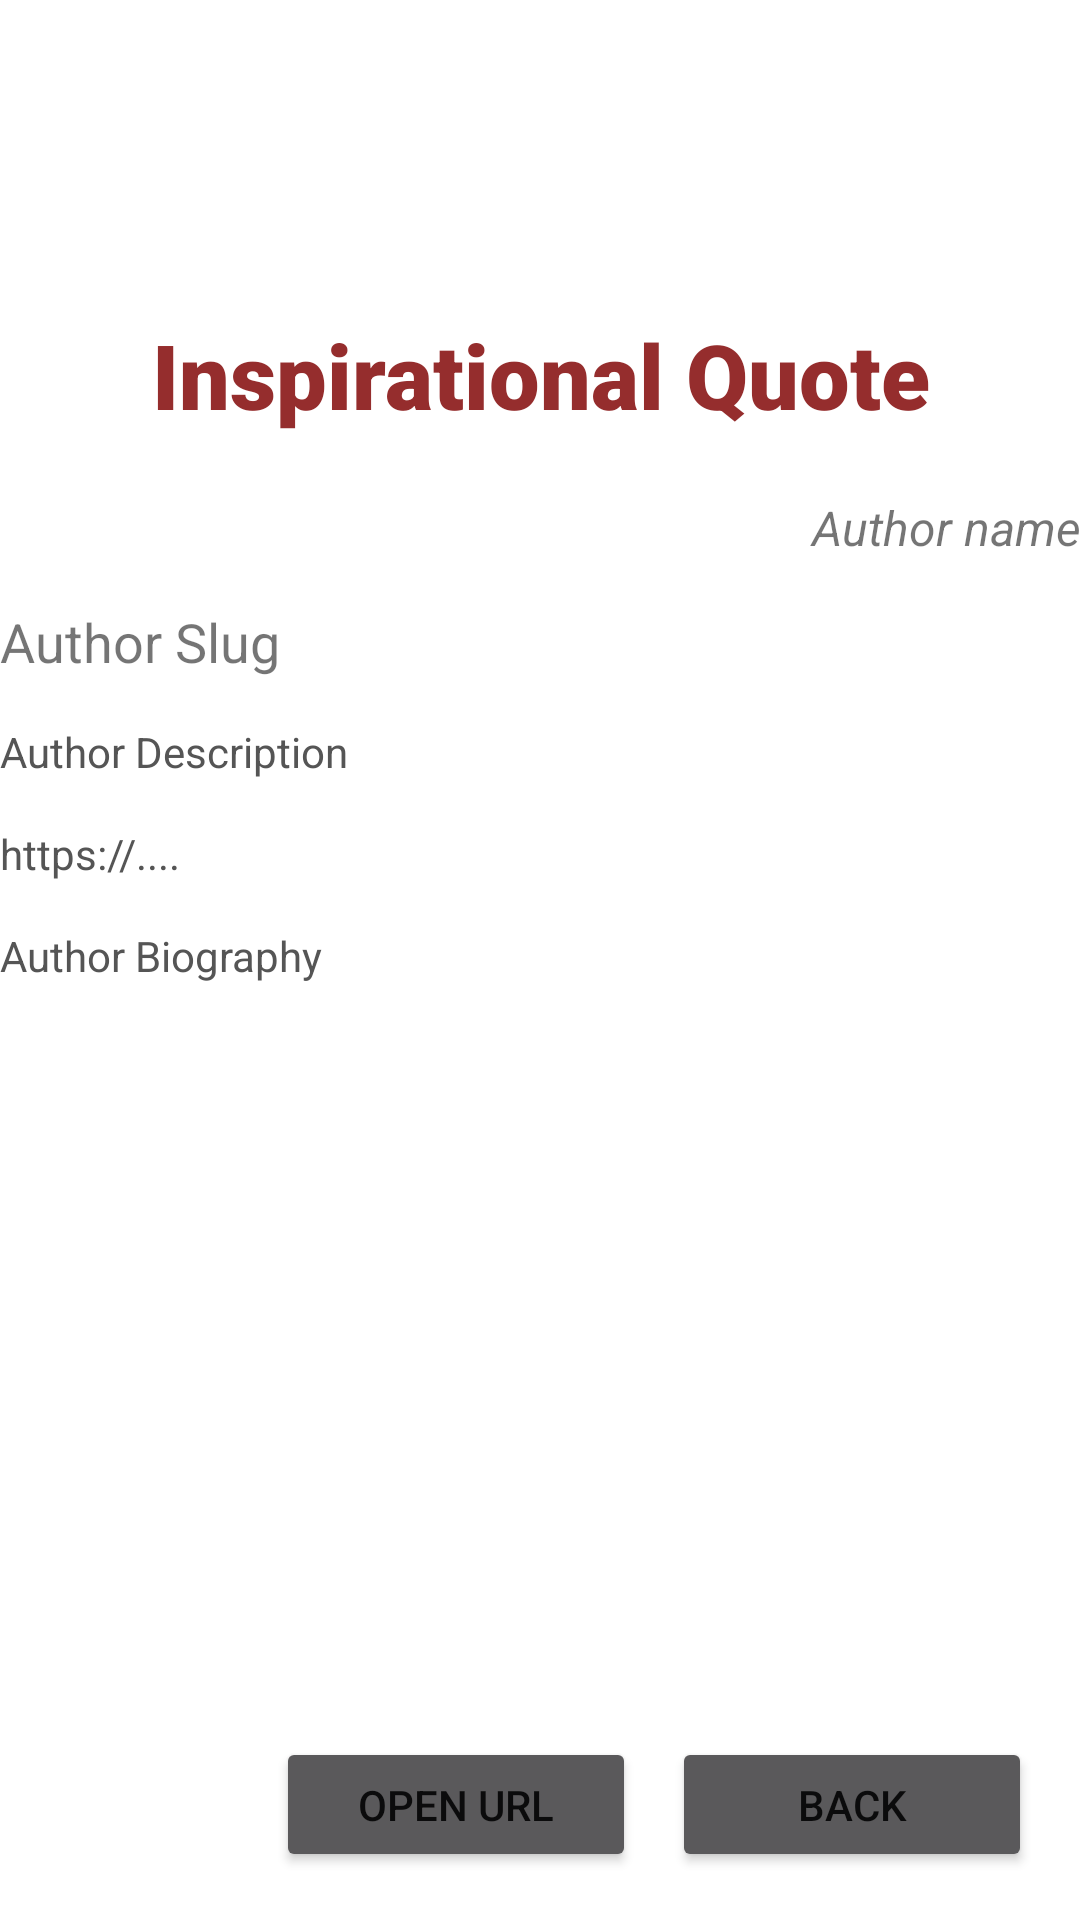

This screen was rendered from an Android layout file. Write that file and the resources it references.
<!-- AndroidManifest.xml: application theme Theme.AndroidRetrofitAPI -->
<!-- res/layout/activity_details.xml -->
<?xml version="1.0" encoding="utf-8"?>
<androidx.constraintlayout.widget.ConstraintLayout xmlns:android="http://schemas.android.com/apk/res/android"
    xmlns:app="http://schemas.android.com/apk/res-auto"
    xmlns:tools="http://schemas.android.com/tools"
    android:id="@+id/details_layout"
    android:layout_width="match_parent"
    android:layout_height="match_parent"
    tools:context=".view.DetailsActivity">

    
    <TextView
        android:id="@+id/textView_title"
        android:layout_width="360dp"
        android:layout_height="50dp"
        android:layout_marginTop="100sp"
        android:fontFamily="sans-serif-black"
        android:gravity="center"
        android:text="@string/quote_title"
        android:textAlignment="center"
        android:textColor="#952D2D"
        android:textSize="30sp"
        app:layout_constraintEnd_toEndOf="parent"
        app:layout_constraintStart_toStartOf="parent"
        app:layout_constraintTop_toTopOf="parent" />


    <TextView
        android:id="@+id/textView_author_slug"
        android:layout_width="360dp"
        android:layout_height="wrap_content"
        android:layout_marginTop="15sp"
        android:gravity="start"
        android:text="@string/author_slug"
        android:textSize="18sp"
        android:textStyle="normal"
        app:layout_constraintEnd_toEndOf="parent"
        app:layout_constraintHorizontal_bias="0.5"
        app:layout_constraintStart_toStartOf="parent"
        app:layout_constraintTop_toBottomOf="@+id/text_author" />
    

    <TextView
        android:id="@+id/text_author"
        android:layout_width="360dp"
        android:layout_height="wrap_content"
        android:layout_marginTop="15dp"
        android:gravity="end"
        android:text="@string/author_name"
        android:textSize="16sp"
        android:textStyle="italic"
        app:layout_constraintEnd_toEndOf="parent"
        app:layout_constraintHorizontal_bias="0.5"
        app:layout_constraintStart_toStartOf="parent"
        app:layout_constraintTop_toBottomOf="@+id/textView_title" />

    <Button
        android:id="@+id/button_back"
        android:layout_width="120dp"
        android:layout_height="45dp"
        android:layout_marginEnd="16dp"
        android:layout_marginBottom="16dp"
        android:backgroundTint="#ff5a595b"
        android:text="@string/Back"
        app:layout_constraintBottom_toBottomOf="parent"
        app:layout_constraintEnd_toEndOf="parent" />

    <Button
        android:id="@+id/button_url"
        android:layout_width="120dp"
        android:layout_height="45dp"
        android:layout_marginEnd="148dp"
        android:layout_marginBottom="16dp"
        android:backgroundTint="#ff5a595b"
        android:text="@string/visit"
        app:layout_constraintBottom_toBottomOf="parent"
        app:layout_constraintEnd_toEndOf="parent" />

    <TextView
        android:id="@+id/author_description"
        android:layout_width="360dp"
        android:layout_height="wrap_content"
        android:layout_marginTop="15sp"
        android:text="@string/author_description"
        android:textColor="#555555"
        android:textSize="14sp"
        app:layout_constraintEnd_toEndOf="parent"
        app:layout_constraintHorizontal_bias="0.5"
        app:layout_constraintStart_toStartOf="parent"
        app:layout_constraintTop_toBottomOf="@+id/textView_author_slug" />

    <TextView
        android:id="@+id/author_bio"
        android:layout_width="360dp"
        android:layout_height="wrap_content"
        android:layout_marginTop="15sp"
        android:text="@string/author_biography"
        android:textColor="#555555"
        android:textSize="14sp"
        app:layout_constraintEnd_toEndOf="parent"
        app:layout_constraintHorizontal_bias="0.5"
        app:layout_constraintStart_toStartOf="parent"
        app:layout_constraintTop_toBottomOf="@+id/text_link" />

    <TextView
        android:id="@+id/text_link"
        android:layout_width="360dp"
        android:layout_height="wrap_content"
        android:layout_marginTop="15sp"
        android:text="@string/https"
        android:textColor="#555555"
        android:textSize="14sp"
        app:layout_constraintEnd_toEndOf="parent"
        app:layout_constraintHorizontal_bias="0.5"
        app:layout_constraintStart_toStartOf="parent"
        app:layout_constraintTop_toBottomOf="@+id/author_description" />


</androidx.constraintlayout.widget.ConstraintLayout>
<!-- resources referenced by this layout -->
<resources>
  <string name="Back">Back</string>
  <string name="author_biography">Author Biography</string>
  <string name="author_description">Author Description</string>
  <string name="author_name">Author name</string>
  <string name="author_slug">Author Slug</string>
  <string name="https">https://....</string>
  <string name="quote_title">Inspirational Quote</string>
  <string name="visit">Open Url</string>
  <style name="Theme.AndroidRetrofitAPI" parent="Theme.MaterialComponents.DayNight.DarkActionBar">
          
          <item name="colorPrimary">@color/purple_500</item>
          <item name="colorPrimaryVariant">@color/purple_700</item>
          <item name="colorOnPrimary">@color/white</item>
          
          <item name="colorSecondary">@color/teal_200</item>
          <item name="colorSecondaryVariant">@color/teal_700</item>
          <item name="colorOnSecondary">@color/black</item>
          
          <item name="android:statusBarColor">?attr/colorPrimaryVariant</item>
          
      </style>
  <!-- not gathered from this repository: default colours our renderer supplied (Android Studio template values) -->
  <color name="purple_500">#FF6200EE</color>
  <color name="purple_700">#FF3700B3</color>
  <color name="teal_200">#FF03DAC5</color>
  <color name="teal_700">#FF018786</color>
  <color name="black">#FF000000</color>
  <color name="white">#FFFFFFFF</color>
</resources>
